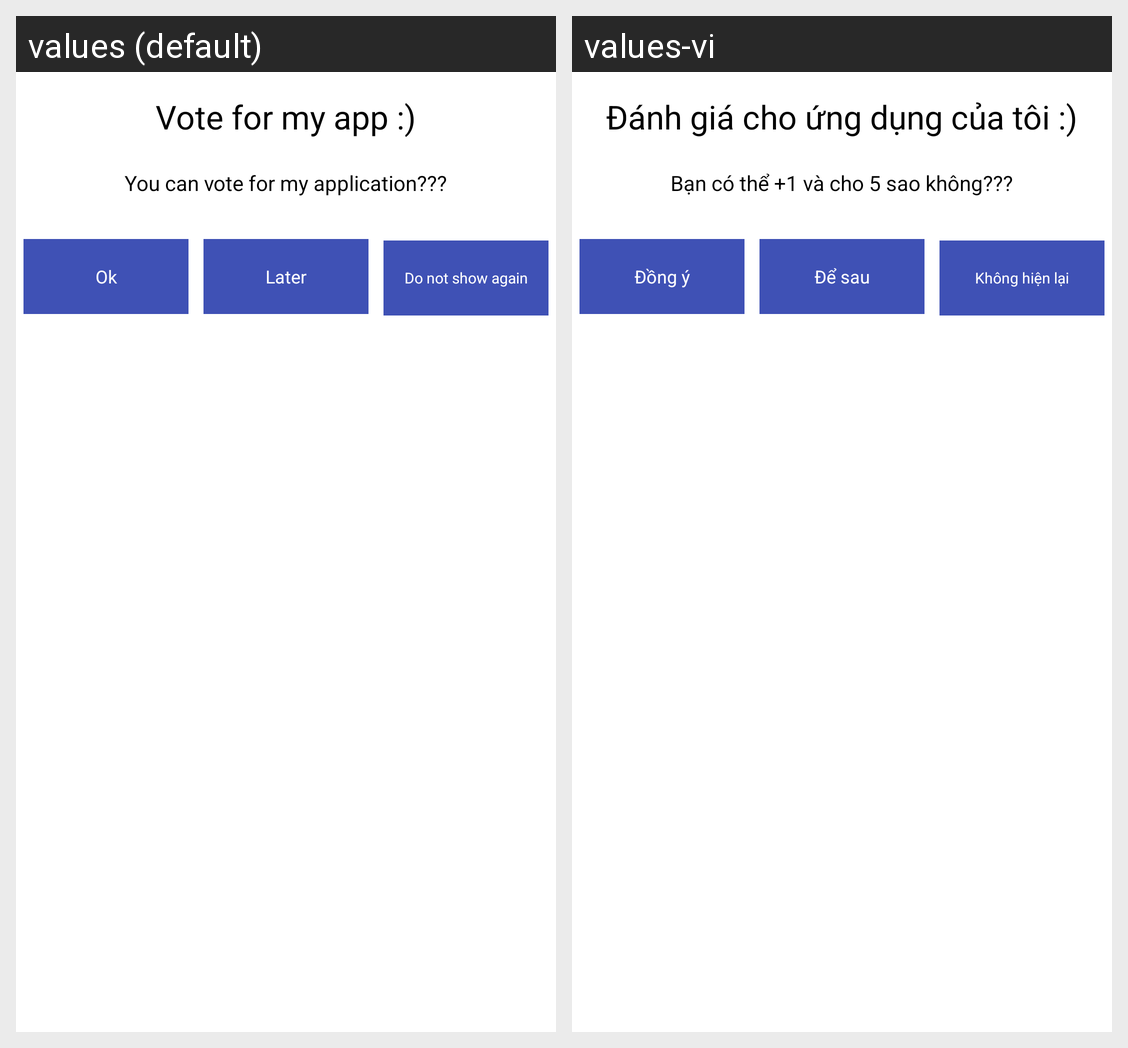

Strings drawn on this Android screen and how each of the app's shown locales translates them:
Android screen res/layout/layout_dialog_vote.xml rendered under 2 locales, left to right: values (default), values-vi. Device: Nexus 5 (rendered at 1080×1920; each locale shown at half size, 540×960, under a caption strip naming it); theme AppTheme.
Strings drawn on this screen, with the default value and each locale's value (text and hints the layout hard-codes, and strings that could not be matched under every locale, appear in the picture but are not listed):

title
  values: Vote for my app :)
  values-vi: Đánh giá cho ứng dụng của tôi :)

content_vote
  values: You can vote for my application???
  values-vi: Bạn có thể +1 và cho 5 sao không???

ok
  values: Ok
  values-vi: Đồng ý

later
  values: Later
  values-vi: Để sau

novote
  values: Do not show again
  values-vi: Không hiện lại
